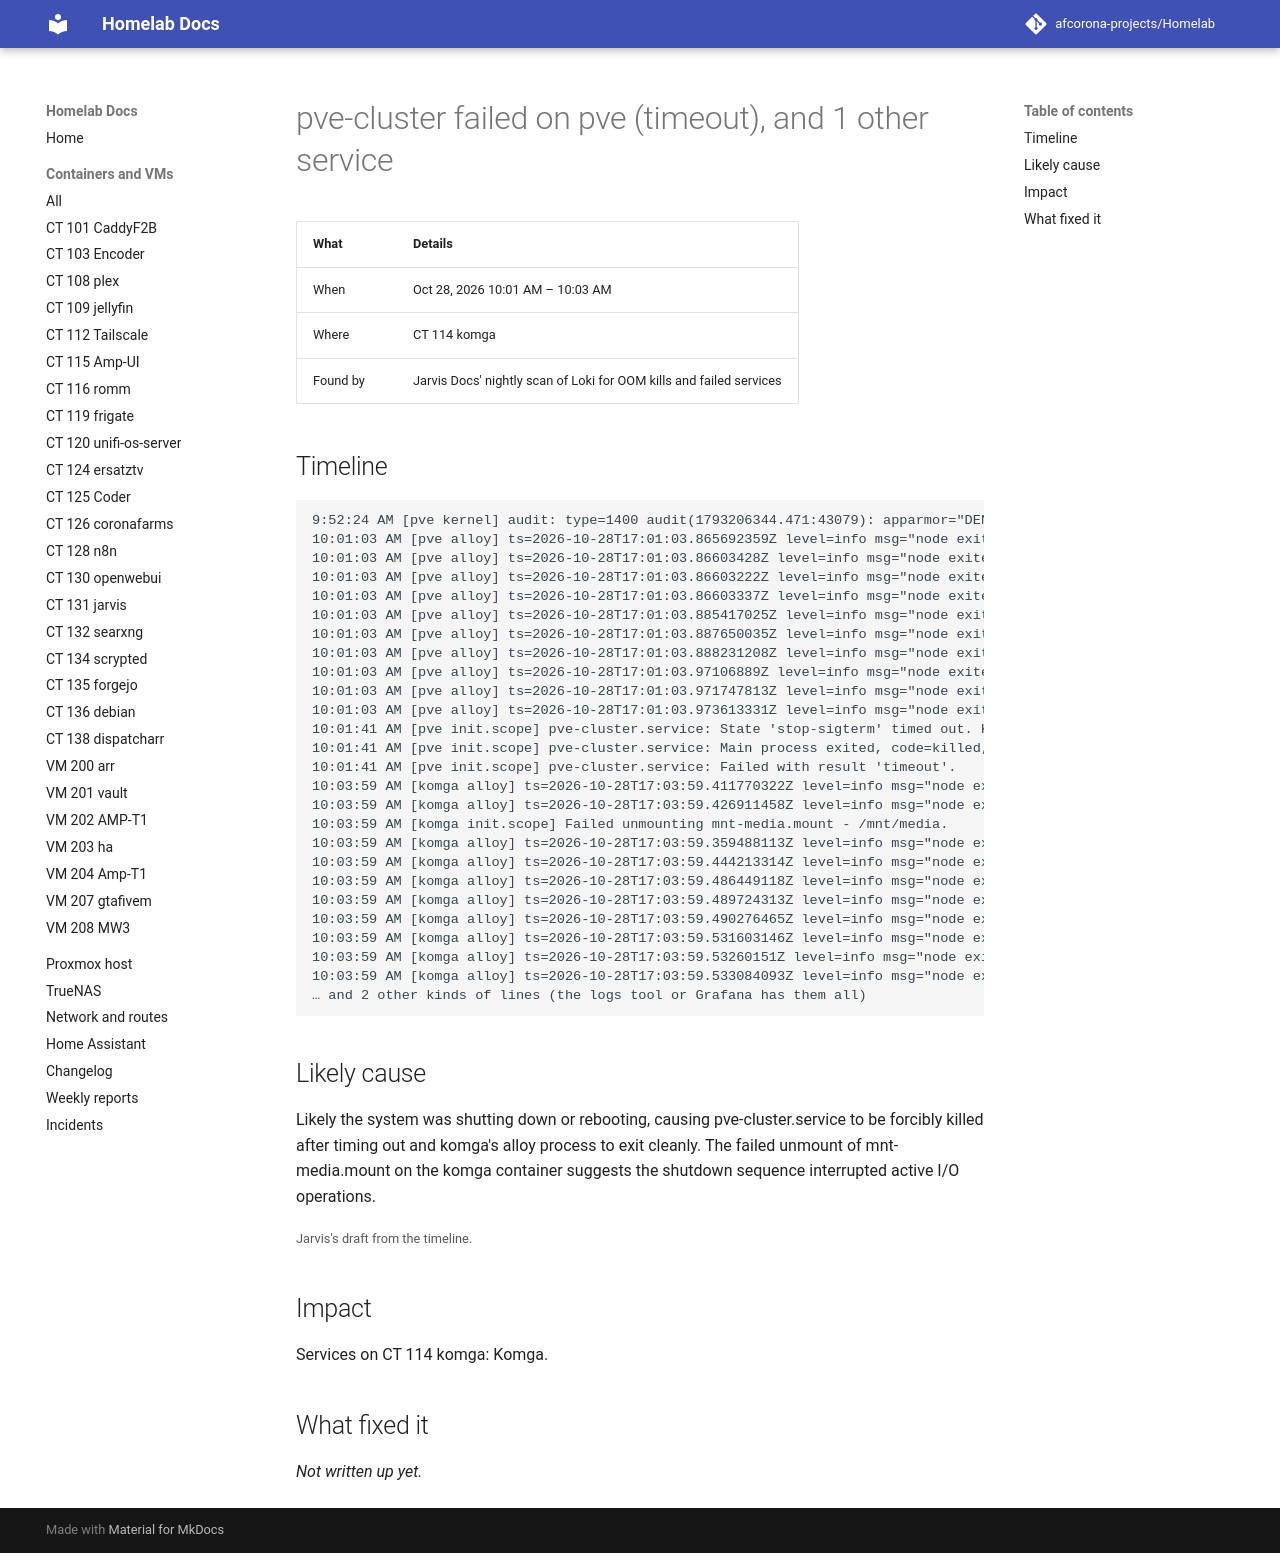

repository: afcorona-projects/Homelab · page: incidents/2026-10-28-1001-pve-cluster-failed/index.html · generator: mkdocs

# pve-cluster failed on pve (timeout), and 1 other service

| What | Details |
|---|---|
| When | Oct 28, 2026 10:01 AM – 10:03 AM |
| Where | CT 114 komga |
| Found by | Jarvis Docs' nightly scan of Loki for OOM kills and failed services |

## Timeline

```text
9:52:24 AM [pve kernel] audit: type=1400 audit(1793206344.471:43079): apparmor="DENIED" operation="sendmsg" class="file" namespace="root//lxc-121_<-var-lib-lxc>" profile="rsyslogd" name="/run/systemd/journal/dev-log" pid=47751 comm="systemd-jou (×107)
10:01:03 AM [pve alloy] ts=2026-10-28T17:01:03.865692359Z level=info msg="node exited without error" controller_id="" node=labelstore
10:01:03 AM [pve alloy] ts=2026-10-28T17:01:03.86603428Z level=info msg="node exited without error" controller_id="" node=ui
10:01:03 AM [pve alloy] ts=2026-10-28T17:01:03.86603222Z level=info msg="node exited without error" controller_id="" node=otel
10:01:03 AM [pve alloy] ts=2026-10-28T17:01:03.86603337Z level=info msg="node exited without error" controller_id="" node=livedebugging
10:01:03 AM [pve alloy] ts=2026-10-28T17:01:03.885417025Z level=info msg="node exited without error" controller_id="" node=cluster
10:01:03 AM [pve alloy] ts=2026-10-28T17:01:03.887650035Z level=info msg="node exited without error" controller_id="" node=http
10:01:03 AM [pve alloy] ts=2026-10-28T17:01:03.888231208Z level=info msg="node exited without error" controller_id="" node=remotecfg
10:01:03 AM [pve alloy] ts=2026-10-28T17:01:03.97106889Z level=info msg="node exited without error" controller_id="" node=loki.source.journal.host
10:01:03 AM [pve alloy] ts=2026-10-28T17:01:03.971747813Z level=info msg="node exited without error" controller_id="" node=loki.relabel.journal
10:01:03 AM [pve alloy] ts=2026-10-28T17:01:03.973613331Z level=info msg="node exited without error" controller_id="" node=loki.write.default
10:01:41 AM [pve init.scope] pve-cluster.service: State 'stop-sigterm' timed out. Killing.
10:01:41 AM [pve init.scope] pve-cluster.service: Main process exited, code=killed, status=9/KILL
10:01:41 AM [pve init.scope] pve-cluster.service: Failed with result 'timeout'.
10:03:59 AM [komga alloy] ts=2026-10-28T17:03:59.411770322Z level=info msg="node exited without error" controller_id="" node=labelstore
10:03:59 AM [komga alloy] ts=2026-10-28T17:03:59.426911458Z level=info msg="node exited without error" controller_id="" node=otel
10:03:59 AM [komga init.scope] Failed unmounting mnt-media.mount - /mnt/media.
10:03:59 AM [komga alloy] ts=2026-10-28T17:03:59.359488113Z level=info msg="node exited without error" controller_id="" node=ui
10:03:59 AM [komga alloy] ts=2026-10-28T17:03:59.444213314Z level=info msg="node exited without error" controller_id="" node=livedebugging
10:03:59 AM [komga alloy] ts=2026-10-28T17:03:59.486449118Z level=info msg="node exited without error" controller_id="" node=cluster
10:03:59 AM [komga alloy] ts=2026-10-28T17:03:59.489724313Z level=info msg="node exited without error" controller_id="" node=http
10:03:59 AM [komga alloy] ts=2026-10-28T17:03:59.490276465Z level=info msg="node exited without error" controller_id="" node=remotecfg
10:03:59 AM [komga alloy] ts=2026-10-28T17:03:59.531603146Z level=info msg="node exited without error" controller_id="" node=loki.source.journal.system
10:03:59 AM [komga alloy] ts=2026-10-28T17:03:59.53260151Z level=info msg="node exited without error" controller_id="" node=loki.write.loki
10:03:59 AM [komga alloy] ts=2026-10-28T17:03:59.533084093Z level=info msg="node exited without error" controller_id="" node=loki.relabel.journal
… and 2 other kinds of lines (the logs tool or Grafana has them all)
```

## Likely cause

Likely the system was shutting down or rebooting, causing pve-cluster.service to be forcibly killed after timing out and komga's alloy process to exit cleanly. The failed unmount of mnt-media.mount on the komga container suggests the shutdown sequence interrupted active I/O operations.

<small>Jarvis's draft from the timeline.</small>

## Impact

Services on CT 114 komga: Komga.

## What fixed it

_Not written up yet._
